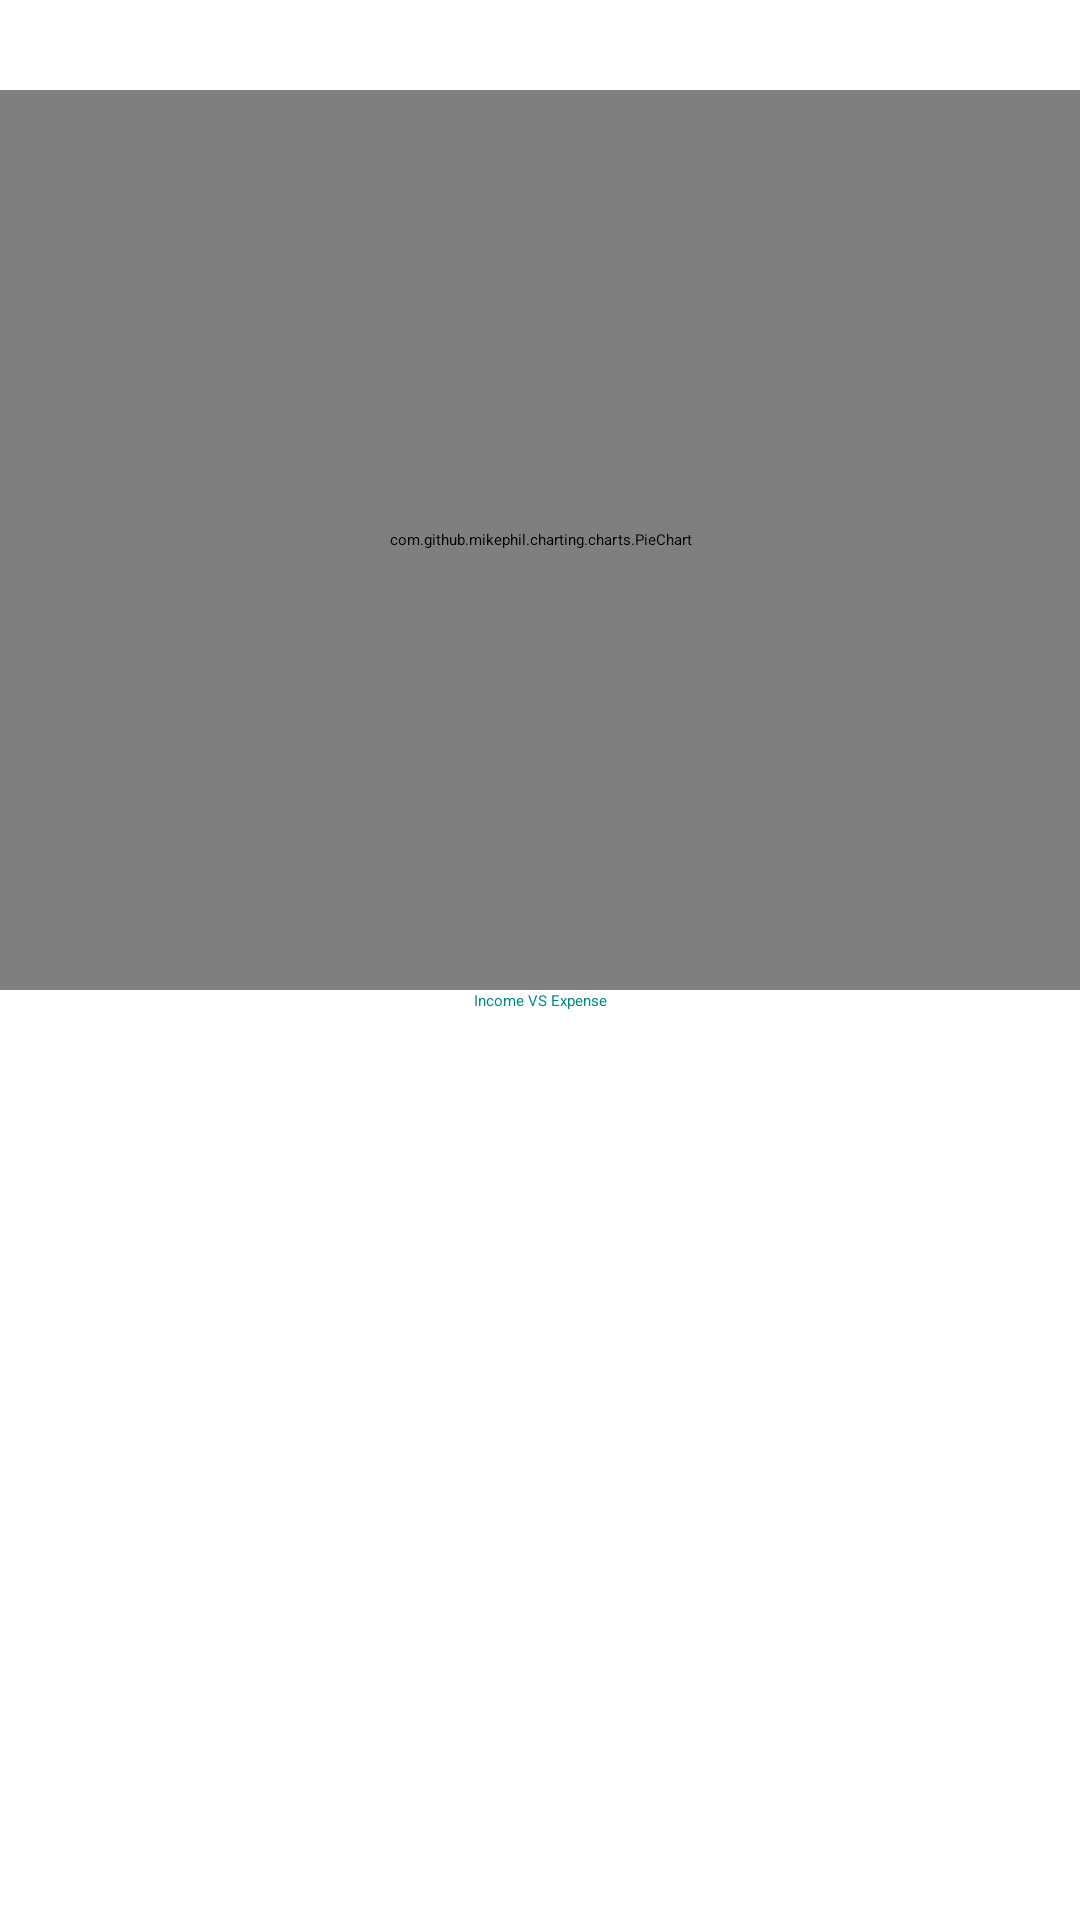

Layout XML and referenced resources for this Android screen:
<!-- AndroidManifest.xml: application theme Theme.ExpenseManager -->
<!-- res/layout/fragment_stats.xml -->
<?xml version="1.0" encoding="utf-8"?>

<ScrollView xmlns:android="http://schemas.android.com/apk/res/android"
    xmlns:tools="http://schemas.android.com/tools"
    android:layout_width="match_parent"
    android:layout_height="match_parent"
    android:fillViewport="true"
    android:fadeScrollbars="true"
    android:isScrollContainer="false"
    tools:context=".StatsFragment">
    <LinearLayout
        android:layout_marginTop="30dp"
        android:layout_width="match_parent"
        android:layout_height="wrap_content"
        android:orientation="vertical">
            <LinearLayout
                android:layout_width="match_parent"
                android:layout_height="wrap_content"
                android:elevation="10dp"
                android:layout_marginBottom="30dp"
                android:orientation="vertical">
            <com.github.mikephil.charting.charts.PieChart
                android:id="@+id/piechart"
                android:layout_width="match_parent"
                android:layout_height="300dp" />

             <TextView
                 android:layout_width="match_parent"
                 android:layout_height="wrap_content"
                 android:textAppearance="?android:textAppearanceMedium"
                 android:layout_gravity="center"
                 android:textAlignment="center"
                 android:textColor="@color/teal_700"
                 android:text="Income VS Expense"/>
            </LinearLayout>




    </LinearLayout>


</ScrollView>
<!-- resources referenced by this layout -->
<resources>
  <style name="Theme.ExpenseManager" parent="Theme.MaterialComponents.Light.NoActionBar">
          
          <item name="colorPrimary">@color/purple_200</item>
          <item name="colorPrimaryVariant">@color/purple_700</item>
          <item name="colorOnPrimary">@color/black</item>
          
          <item name="colorSecondary">@color/teal_200</item>
          <item name="colorSecondaryVariant">@color/teal_200</item>
          <item name="colorOnSecondary">@color/black</item>
          
          <item name="android:statusBarColor" tools:targetApi="l">?attr/colorPrimaryVariant</item>
          
      </style>
  <!-- not gathered from this repository: default colours our renderer supplied (Android Studio template values) -->
  <color name="purple_200">#FFBB86FC</color>
  <color name="purple_700">#FF3700B3</color>
  <color name="teal_200">#FF03DAC5</color>
  <color name="teal_700">#FF018786</color>
  <color name="black">#FF000000</color>
</resources>
